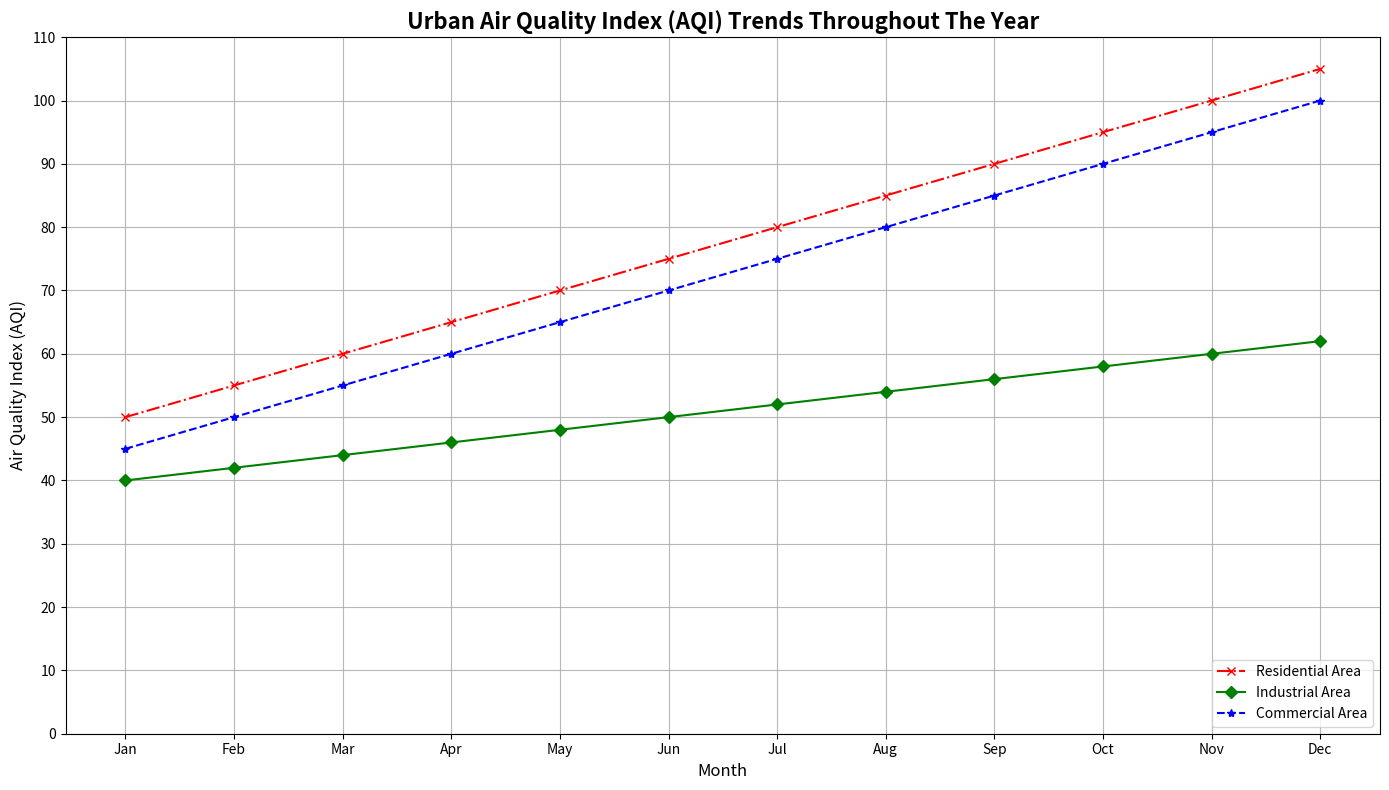

Source code (Python):
import matplotlib.pyplot as plt
import numpy as np

months = np.array(['Jan', 'Feb', 'Mar', 'Apr', 'May', 'Jun', 'Jul', 'Aug', 'Sep', 'Oct', 'Nov', 'Dec'])

area1_aqi = np.array([50, 55, 60, 65, 70, 75, 80, 85, 90, 95, 100, 105])
area2_aqi = np.array([40, 42, 44, 46, 48, 50, 52, 54, 56, 58, 60, 62])
area3_aqi = np.array([45, 50, 55, 60, 65, 70, 75, 80, 85, 90, 95, 100])

plt.figure(figsize=(14, 8))

# Updated colors: Replace 'purple' with 'red', 'orange' with 'green', 'cyan' with 'blue'
plt.plot(months, area1_aqi, linestyle='-.', color='red', marker='x', label='Residential Area')
plt.plot(months, area2_aqi, linestyle='-', color='green', marker='D', label='Industrial Area')
plt.plot(months, area3_aqi, linestyle='--', color='blue', marker='*', label='Commercial Area')

for i, val in enumerate(area3_aqi):
    if val > 100:
        plt.annotate('Unsafe', xy=(months[i], val), 
                     xytext=(months[i], val + 5),
                     arrowprops=dict(facecolor='gray', shrink=0.05),
                     fontsize=9, ha='center')

plt.title("Urban Air Quality Index (AQI) Trends Throughout The Year", fontsize=16, fontweight='bold')
plt.xlabel("Month", fontsize=12)
plt.ylabel("Air Quality Index (AQI)", fontsize=12)

plt.xticks(months, fontsize=10)
plt.yticks(np.arange(0, 120, 10), fontsize=10)

plt.legend(loc='lower right', fontsize=10)

plt.grid(True, linestyle='-', alpha=0.9)

plt.tight_layout()

plt.show()
